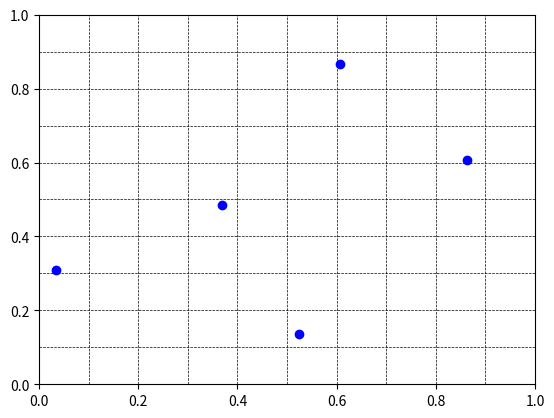
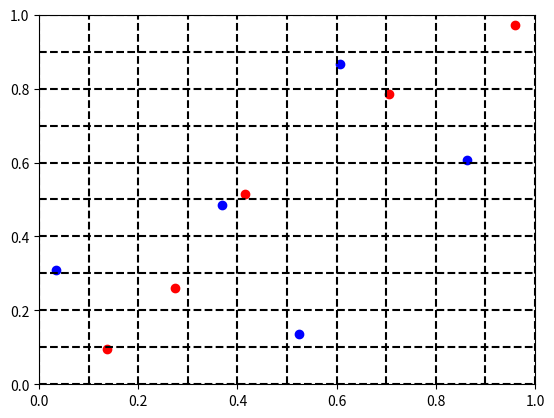
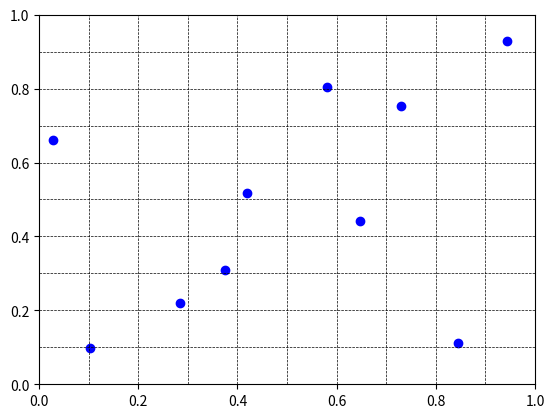

Here is the Python script that generated these plots, in order:
import os
import sys
import numpy as np
import pandas as pd
import time
from scipy.stats.qmc import LatinHypercube as lhc
import matplotlib.pyplot as plt

np.random.seed(42)

cube = np.zeros((11, 2))

## Sampler LHS de base
sampler = lhc(2, strength = 1, seed = 32)
samples = sampler.random(n = 5)


"""
samples[:,0] = samples[:,0]*8 + 4
samples[:,1] = samples[:,1]*60 - 30
"""

fig, ax = plt.subplots()

X = np.linspace(0,1,11)
Y = np.linspace(0,1,11)

# Plot the vertical lines at specified positions
for x in X:
    ax.axvline(x=x, color='black', linestyle='--', linewidth = 0.5)

# Plot the horizontal lines at specified positions
for y in Y:
    ax.axhline(y=y, color='black', linestyle='--', linewidth = 0.5)

ax.set_xlim(0, 1)
ax.set_ylim(0, 1)

ax.scatter(samples[:,0], samples[:,1], color = 'blue')
plt.show()

# Colonne 1 --> dimension du TSR
# Colonne 2 --> dimension du Yaw

cube[:,0] = np.linspace(0,1,11)
cube[:,1] = np.linspace(0,1,11)

new_samples = np.zeros((10,2))
new_samples[0:5, :] = samples

## Identifier les cellules déjà occupée

valid_lines = []
is_val_line = True
for i in range(len(cube[:,1])-1) :
    for s in range(len(samples[:,1])) :
        if samples[s,1] < cube[i+1,1] and samples[s,1] > cube[i,1] :
            is_val_line = False
            break
    valid_lines.append(is_val_line)
    is_val_line = True


valid_cols = []
is_val_col = True
for j in range(len(cube[:,0])-1):
    for s in range(len(samples[:,0])):
        if samples[s,0] < cube[j+1,0] and samples[s,0] > cube[j,0] :
            is_val_col = False
            break
    valid_cols.append(is_val_col)
    is_val_col = True

new_samp = []
it = -1
for i in range(len(valid_lines)) :

    if valid_lines[i] != True :
        continue

    k = it+1
    bool = valid_cols[k]

    while bool != True :
        k+=1
        bool = valid_cols[k]

    new_x = cube[k,0] + (cube[k+1,0]-cube[k,0])*np.random.rand()
    new_y = cube[i,1] + (cube[i+1,1]-cube[i,1])*np.random.rand()
    it = k
    new_samp.append([new_x, new_y])

new_samp = np.array(new_samp)

new_samples[5:,:] = new_samp

fig, ax = plt.subplots()

X = np.linspace(0,1,11)
Y = np.linspace(0,1,11)

# Plot the vertical lines at specified positions
for x in X:
    ax.axvline(x=x, color='black', linestyle='--')

# Plot the horizontal lines at specified positions
for y in Y:
    ax.axhline(y=y, color='black', linestyle='--')

ax.set_xlim(0,1)
ax.set_ylim(0,1)

ax.scatter(samples[:,0],samples[:,1], color = 'blue')
ax.scatter(new_samp[:,0], new_samp[:,1], color = 'red')
plt.show()

x = 0

def lhs_extenderV1(old_seed, n_samples) : 

    sampler = lhc(2, strength = 1, seed = old_seed)
    samples = sampler.random(n_samples)

    cube = np.zeros((n_samples*2 + 1, 2))
    cube[:,0] = np.linspace(0,1, n_samples*2 + 1)
    cube[:,1] = cube[:,0]

    valid_lines = []
    is_val_line = True
    for i in range(len(cube[:,1])-1) :
        for s in range(len(samples[:,1])) :
            if samples[s,1] < cube[i+1,1] and samples[s,1] > cube[i,1] :
                is_val_line = False
                break
        valid_lines.append(is_val_line)
        is_val_line = True


    valid_cols = []
    is_val_col = True
    for j in range(len(cube[:,0])-1):
        for s in range(len(samples[:,0])):
            if samples[s,0] < cube[j+1,0] and samples[s,0] > cube[j,0] :
                is_val_col = False
                break
        valid_cols.append(is_val_col)
        is_val_col = True

    new_samp = []
    it = -1
    for i in range(len(valid_lines)) :

        if valid_lines[i] != True :
            continue

        k = it+1
        bool = valid_cols[k]

        while bool != True :
            k+=1
            bool = valid_cols[k]

        new_x = cube[k,0] + (cube[k+1,0]-cube[k,0])*np.random.rand()
        new_y = cube[i,1] + (cube[i+1,1]-cube[i,1])*np.random.rand()
        it = k
        new_samp.append([new_x, new_y])

    new_samp = np.array(new_samp)

    new_samples = np.zeros((n_samples*2,2))
    new_samples[0:n_samples,:] = samples
    new_samples[n_samples:,:] = new_samp

    return new_samples

def rescale(samples) :
    samp = samples.copy()
    samp[:,0] = 8*samples[:,0] + 4
    samp[:,1] = 60*samples[:,1] - 30
    return samp


if __name__ == '__main__' :

    ## Sampler LHS de base
    sampler = lhc(2, strength = 1, seed = 42)
    samples = sampler.random(n = 100)


    new_samples = lhs_extenderV1(old_seed = 42, n_samples = 5)

    fig, ax = plt.subplots()

    X = np.linspace(0,1,11)
    Y = np.linspace(0,1,11)

    # Plot the vertical lines at specified positions
    for x in X:
        ax.axvline(x=x, color='black', linestyle='--', linewidth = 0.5)

    # Plot the horizontal lines at specified positions
    for y in Y:
        ax.axhline(y=y, color='black', linestyle='--', linewidth = 0.5)

    ax.set_xlim(0, 1)
    ax.set_ylim(0, 1)

    ax.scatter(new_samples[:,0], new_samples[:,1], color = 'blue')
    plt.show()

    new_samples = rescale(new_samples)    
    print(new_samples)

    for i in range(20,30,1) :
        print(i)
